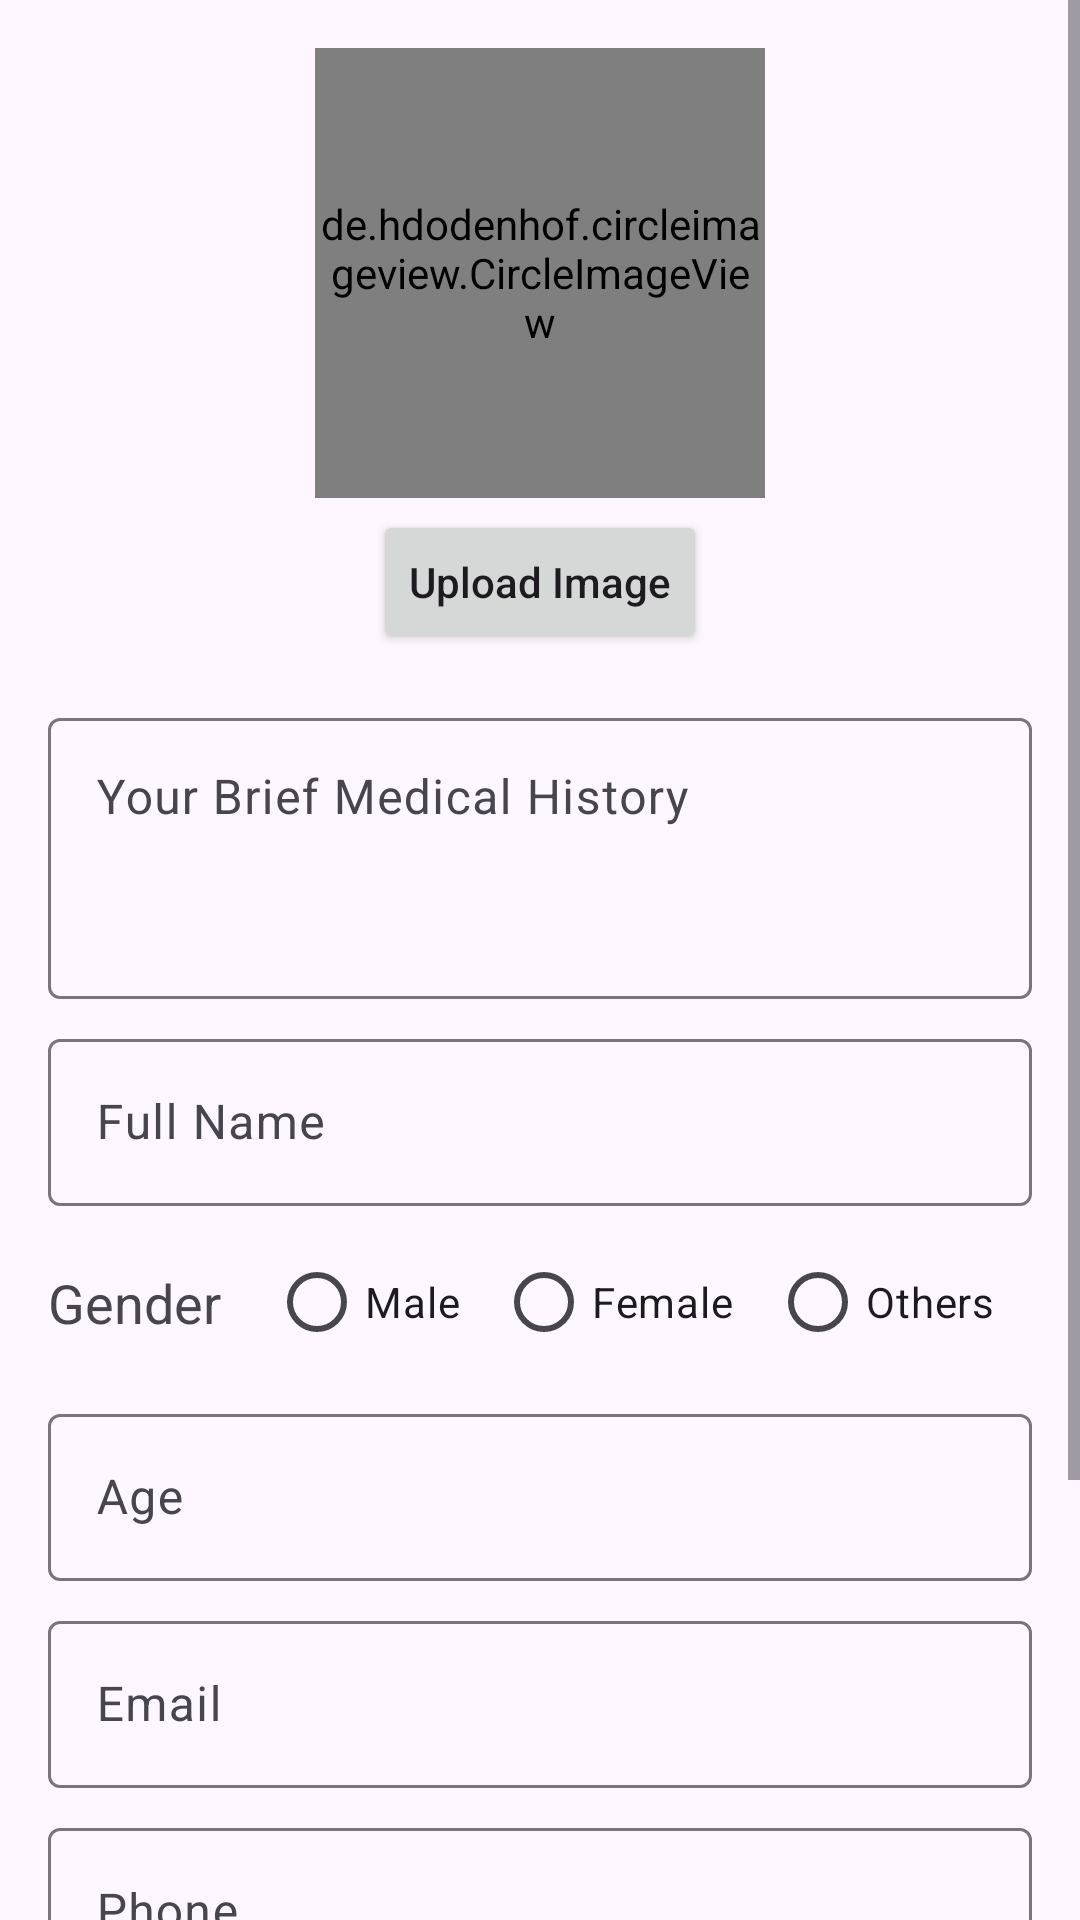

Reconstruct the res/layout file that produces this screen, plus the resources it refers to.
<!-- AndroidManifest.xml: application theme Theme.DoctorQuick -->
<!-- res/layout/fragment_profile_patient.xml -->
<?xml version="1.0" encoding="utf-8"?>
<androidx.constraintlayout.widget.ConstraintLayout xmlns:android="http://schemas.android.com/apk/res/android"
    xmlns:app="http://schemas.android.com/apk/res-auto"
    xmlns:tools="http://schemas.android.com/tools"
    android:layout_width="match_parent"
    android:layout_height="match_parent"
    tools:context=".patient.ProfilePatient" >

    <ScrollView
        android:layout_width="match_parent"
        android:layout_height="match_parent"
        app:layout_constraintBottom_toBottomOf="parent"
        app:layout_constraintEnd_toEndOf="parent"
        app:layout_constraintStart_toStartOf="parent"
        app:layout_constraintTop_toTopOf="parent">

        <androidx.constraintlayout.widget.ConstraintLayout
            android:layout_width="match_parent"
            android:layout_height="wrap_content"
            android:paddingBottom="32dp">

            <de.hdodenhof.circleimageview.CircleImageView
                android:id="@+id/ivProfileImage"
                android:layout_width="150dp"
                android:layout_height="150dp"
                android:layout_marginTop="16dp"
                android:src="@drawable/patient_placeholder"
                app:layout_constraintEnd_toEndOf="parent"
                app:layout_constraintStart_toStartOf="parent"
                app:layout_constraintTop_toTopOf="parent" />

            <Button
                android:id="@+id/btnUploadImage"
                android:layout_width="wrap_content"
                android:layout_height="wrap_content"
                android:layout_marginTop="4dp"
                android:text="Upload Image"
                android:textAllCaps="false"
                app:cornerRadius="10dp"
                app:layout_constraintEnd_toEndOf="parent"
                app:layout_constraintStart_toStartOf="parent"
                app:layout_constraintTop_toBottomOf="@+id/ivProfileImage" />

            <com.google.android.material.textfield.TextInputLayout
                android:id="@+id/layoutBriefMedicalHistory"
                android:layout_width="0dp"
                android:layout_height="wrap_content"
                android:layout_marginStart="16dp"
                android:layout_marginTop="16dp"
                android:layout_marginEnd="16dp"
                app:layout_constraintEnd_toEndOf="parent"
                app:layout_constraintStart_toStartOf="parent"
                app:layout_constraintTop_toBottomOf="@+id/btnUploadImage">

                <com.google.android.material.textfield.TextInputEditText
                    android:id="@+id/etMedicalHistory"
                    android:layout_width="match_parent"
                    android:layout_height="wrap_content"
                    android:layout_gravity="top"
                    android:gravity="top"
                    android:hint="Your Brief Medical History"
                    android:inputType="textMultiLine|textCapSentences"
                    android:maxLines="5"
                    android:minLines="3"
                    android:overScrollMode="ifContentScrolls"
                    android:scrollbars="vertical" />
            </com.google.android.material.textfield.TextInputLayout>

            <com.google.android.material.textfield.TextInputLayout
                android:id="@+id/layoutFullName"
                android:layout_width="0dp"
                android:layout_height="wrap_content"
                android:layout_marginStart="16dp"
                android:layout_marginTop="8dp"
                android:layout_marginEnd="16dp"
                app:layout_constraintEnd_toEndOf="parent"
                app:layout_constraintStart_toStartOf="parent"
                app:layout_constraintTop_toBottomOf="@+id/layoutBriefMedicalHistory">

                <com.google.android.material.textfield.TextInputEditText
                    android:id="@+id/etFullNamePatient"
                    android:layout_width="match_parent"
                    android:layout_height="wrap_content"
                    android:hint="Full Name"
                    android:inputType="text|textCapWords" />
            </com.google.android.material.textfield.TextInputLayout>

            <TextView
                android:id="@+id/tvGender"
                android:layout_width="wrap_content"
                android:layout_height="wrap_content"
                android:layout_marginStart="16dp"
                android:text="Gender"
                android:textSize="18sp"
                app:layout_constraintBottom_toBottomOf="@+id/rgGender"
                app:layout_constraintStart_toStartOf="parent"
                app:layout_constraintTop_toTopOf="@+id/rgGender" />

            <RadioGroup
                android:id="@+id/rgGender"
                android:layout_width="0dp"
                android:layout_height="wrap_content"
                android:layout_marginStart="16dp"
                android:layout_marginTop="8dp"
                android:layout_marginEnd="16dp"
                android:orientation="horizontal"
                app:layout_constraintEnd_toEndOf="parent"
                app:layout_constraintStart_toEndOf="@+id/tvGender"
                app:layout_constraintTop_toBottomOf="@+id/layoutFullName">

                <RadioButton
                    android:id="@+id/rbMale"
                    android:layout_width="wrap_content"
                    android:layout_height="wrap_content"
                    android:layout_weight="1"
                    android:text="Male" />

                <RadioButton
                    android:id="@+id/rbFemale"
                    android:layout_width="wrap_content"
                    android:layout_height="wrap_content"
                    android:layout_weight="1"
                    android:text="Female" />

                <RadioButton
                    android:id="@+id/rbOthers"
                    android:layout_width="wrap_content"
                    android:layout_height="wrap_content"
                    android:layout_weight="1"
                    android:text="Others" />
            </RadioGroup>

            <com.google.android.material.textfield.TextInputLayout
                android:id="@+id/layoutAge"
                android:layout_width="0dp"
                android:layout_height="wrap_content"
                android:layout_marginStart="16dp"
                android:layout_marginTop="8dp"
                android:layout_marginEnd="16dp"
                app:layout_constraintEnd_toEndOf="parent"
                app:layout_constraintStart_toStartOf="parent"
                app:layout_constraintTop_toBottomOf="@+id/rgGender">

                <com.google.android.material.textfield.TextInputEditText
                    android:id="@+id/etAge"
                    android:layout_width="match_parent"
                    android:layout_height="wrap_content"
                    android:hint="Age"
                    android:inputType="number" />
            </com.google.android.material.textfield.TextInputLayout>

            <com.google.android.material.textfield.TextInputLayout
                android:id="@+id/layoutEmail"
                android:layout_width="0dp"
                android:layout_height="wrap_content"
                android:layout_marginStart="16dp"
                android:layout_marginTop="8dp"
                android:layout_marginEnd="16dp"
                app:layout_constraintEnd_toEndOf="parent"
                app:layout_constraintStart_toStartOf="parent"
                app:layout_constraintTop_toBottomOf="@+id/layoutAge">

                <com.google.android.material.textfield.TextInputEditText
                    android:id="@+id/etEmail"
                    android:layout_width="match_parent"
                    android:layout_height="wrap_content"
                    android:hint="Email"
                    android:inputType="text|textEmailAddress" />
            </com.google.android.material.textfield.TextInputLayout>

            <com.google.android.material.textfield.TextInputLayout
                android:id="@+id/layoutPhone"
                android:layout_width="0dp"
                android:layout_height="wrap_content"
                android:layout_marginStart="16dp"
                android:layout_marginTop="8dp"
                android:layout_marginEnd="16dp"
                app:layout_constraintEnd_toEndOf="parent"
                app:layout_constraintStart_toStartOf="parent"
                app:layout_constraintTop_toBottomOf="@+id/layoutEmail">

                <com.google.android.material.textfield.TextInputEditText
                    android:id="@+id/etPhone"
                    android:layout_width="match_parent"
                    android:layout_height="wrap_content"
                    android:hint="Phone"
                    android:inputType="phone" />
            </com.google.android.material.textfield.TextInputLayout>

            <com.google.android.material.textfield.TextInputLayout
                android:id="@+id/layoutAddress"
                android:layout_width="0dp"
                android:layout_height="wrap_content"
                android:layout_marginStart="16dp"
                android:layout_marginTop="8dp"
                android:layout_marginEnd="16dp"
                app:layout_constraintEnd_toEndOf="parent"
                app:layout_constraintStart_toStartOf="parent"
                app:layout_constraintTop_toBottomOf="@+id/layoutPhone">

                <com.google.android.material.textfield.TextInputEditText
                    android:id="@+id/etAddress"
                    android:layout_width="match_parent"
                    android:layout_height="wrap_content"
                    android:hint="Address"
                    android:inputType="text|textCapWords" />
            </com.google.android.material.textfield.TextInputLayout>

            <Button
                android:id="@+id/btnUpdatePatientProfile"
                android:layout_width="wrap_content"
                android:layout_height="wrap_content"
                android:layout_marginTop="16dp"
                android:text="Update"
                app:cornerRadius="8dp"
                app:layout_constraintEnd_toEndOf="parent"
                app:layout_constraintStart_toStartOf="parent"
                app:layout_constraintTop_toBottomOf="@+id/layoutAddress" />

            <ProgressBar
                android:id="@+id/progressBar"
                style="?android:attr/progressBarStyleHorizontal"
                android:layout_width="0dp"
                android:layout_height="wrap_content"
                android:layout_marginTop="4dp"
                android:layout_marginBottom="4dp"
                android:indeterminate="true"
                android:visibility="gone"
                app:layout_constraintBottom_toTopOf="@+id/btnUpdatePatientProfile"
                app:layout_constraintEnd_toEndOf="parent"
                app:layout_constraintStart_toStartOf="parent"
                app:layout_constraintTop_toBottomOf="@+id/layoutAddress" />

        </androidx.constraintlayout.widget.ConstraintLayout>
    </ScrollView>

</androidx.constraintlayout.widget.ConstraintLayout>
<!-- resources referenced by this layout -->
<resources>
  <!-- drawable patient_placeholder: png bitmap (drawable, 41530 bytes) -->
  <style name="Theme.DoctorQuick" parent="Base.Theme.DoctorQuick" />
  <style name="Base.Theme.DoctorQuick" parent="Theme.Material3.DayNight.NoActionBar">
          <item name="colorPrimary">#135AA0</item>
          <item name="android:statusBarColor">#2A629A</item>
  
      </style>
</resources>
